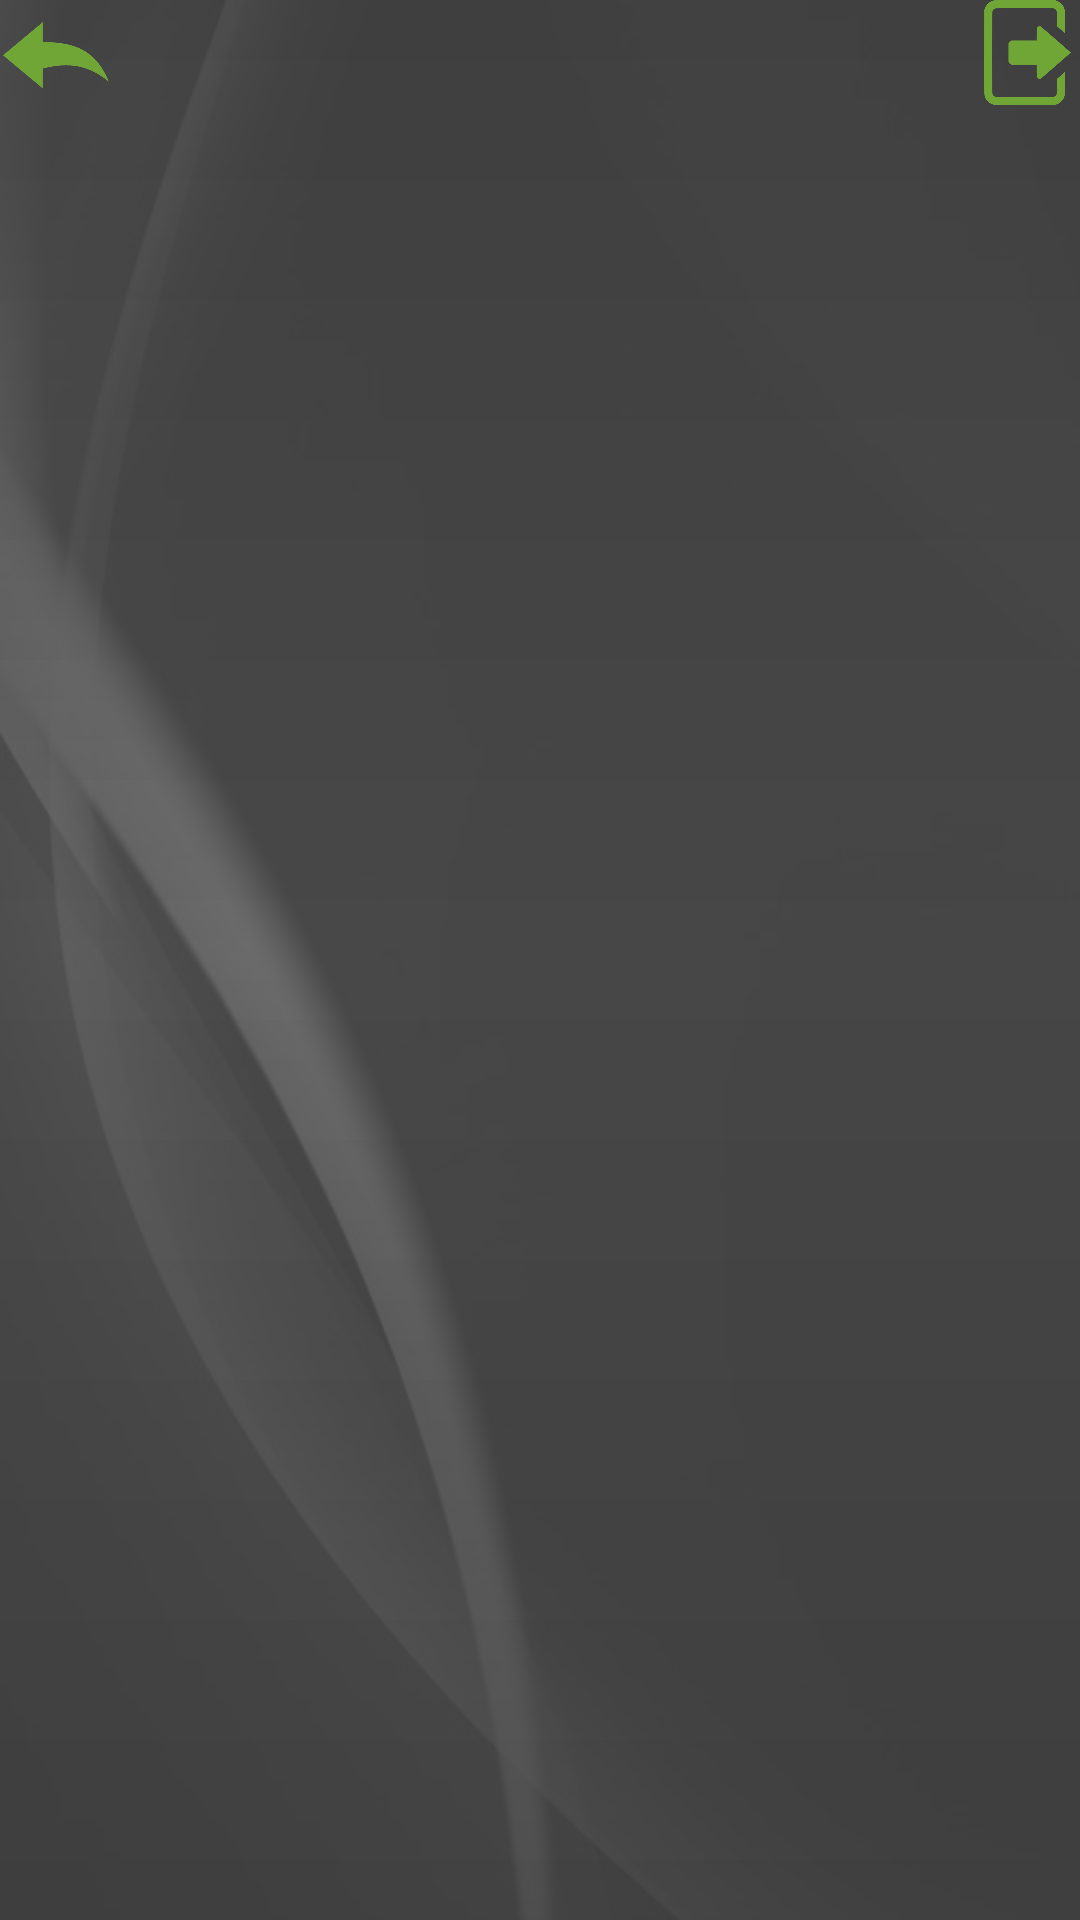

The Android layout XML behind this screen, and the referenced resources:
<!-- AndroidManifest.xml: application theme AppTheme -->
<!-- res/layout/activity_candidate_list.xml -->
<?xml version="1.0" encoding="utf-8"?>
<android.support.v4.widget.DrawerLayout xmlns:android="http://schemas.android.com/apk/res/android"
    xmlns:app="http://schemas.android.com/apk/res-auto"
    xmlns:tools="http://schemas.android.com/tools"
    android:id="@+id/drawer_layout"
    android:layout_width="match_parent"
    android:layout_height="match_parent"
    android:fitsSystemWindows="true"
    android:layoutDirection="ltr"
    tools:context="com.project.katri.votingsce.CandidateList">

    <include layout="@layout/include_list_viewpager"/>

    <LinearLayout
        android:layout_width="match_parent"
        android:layout_height="27dp"
        android:orientation="horizontal"
        app:layout_constraintBottom_toBottomOf="parent"
        app:layout_constraintEnd_toEndOf="parent"
        app:layout_constraintStart_toStartOf="parent">

        <LinearLayout
            android:layout_width="0dp"
            android:layout_height="match_parent"
            android:layout_marginLeft="0dp"
            android:gravity="left"
            android:orientation="vertical"
            android:paddingLeft="0dp"
            android:layout_weight="0.50">

            <ImageView
                android:layout_width="37dp"
                android:layout_height="37dp"
                android:layout_marginTop="0dp"
                android:clickable="true"
                android:onClick="onBackClick"
                app:layout_constraintEnd_toEndOf="parent"
                app:layout_constraintStart_toStartOf="parent"
                app:layout_constraintTop_toTopOf="parent"
                app:srcCompat="@drawable/scearrow" />
        </LinearLayout>

        <LinearLayout
            android:layout_width="0dp"
            android:layout_height="match_parent"
            android:layout_marginRight="0dp"
            android:gravity="right"
            android:orientation="vertical"
            android:paddingRight="0dp"
            android:layout_weight="0.50">

            <ImageView
                android:layout_width="35dp"
                android:layout_height="35dp"
                android:layout_marginTop="0dp"
                android:clickable="true"
                android:onClick="LogOff"
                app:layout_constraintEnd_toEndOf="parent"
                app:layout_constraintStart_toStartOf="parent"
                app:layout_constraintTop_toTopOf="parent"
                app:srcCompat="@drawable/scelogout" />
        </LinearLayout>

    </LinearLayout>

</android.support.v4.widget.DrawerLayout>
<!-- res/layout/include_list_viewpager.xml (included above) -->
<?xml version="1.0" encoding="utf-8"?>
<android.support.design.widget.CoordinatorLayout xmlns:android="http://schemas.android.com/apk/res/android"
    xmlns:app="http://schemas.android.com/apk/res-auto"
    android:id="@+id/main_content"
    android:layout_width="match_parent"
    android:layout_height="match_parent"
    android:background="@drawable/bckv">

    <android.support.v4.view.ViewPager
        android:id="@+id/viewpager"
        android:layout_width="match_parent"
        android:layout_height="match_parent"
        app:layout_behavior="@string/appbar_scrolling_view_behavior"
        android:alpha="0.9"
        android:background="@drawable/new_login_gradients"/>

    <android.support.design.widget.FloatingActionButton
        android:id="@+id/fab"
        android:layout_width="wrap_content"
        android:layout_height="wrap_content"
        android:layout_gravity="end|bottom"
        android:layout_margin="@dimen/fab_margin"
        app:backgroundTint="@color/green"
        app:srcCompat="@drawable/menu"
        android:visibility="invisible"/>

</android.support.design.widget.CoordinatorLayout>
<!-- resources referenced by this layout -->
<resources>
  <color name="green">#FF6FA636</color>
  <dimen name="fab_margin">16dp</dimen>
  <!-- drawable bckv: jpg bitmap (drawable, 50685 bytes) -->
  <!-- drawable menu (drawable) -->
  <vector xmlns:android="http://schemas.android.com/apk/res/android"
          android:width="24dp"
          android:height="24dp"
          android:viewportWidth="24.0"
          android:viewportHeight="24.0">
      <path
          android:fillColor="@color/white"
          android:pathData="M10,20h4L14,4h-4v16zM4,20h4v-8L4,12v8zM16,9v11h4L20,9h-4z"/>
  </vector>
  <!-- drawable new_login_gradients (drawable) -->
  <?xml version="1.0" encoding="utf-8"?>
  <shape xmlns:android="http://schemas.android.com/apk/res/android">
      <gradient
          android:endColor="#454545"
          android:centerColor="#e7555555"
          android:startColor="#454545"
          android:angle="90"
          />
      <padding android:left="7dp"
          android:top="7dp"
          android:right="7dp"
          android:bottom="7dp"/>
  
  </shape>
  <!-- drawable scearrow: png bitmap (drawable, 22703 bytes) -->
  <!-- drawable scelogout: png bitmap (drawable, 10638 bytes) -->
  <style name="AppTheme" parent="Theme.AppCompat.Light.NoActionBar">
          
          <item name="colorPrimary">@color/colorPrimary</item>
          <item name="colorPrimaryDark">@color/colorPrimaryDark</item>
          <item name="colorAccent">@color/colorAccent</item>
      </style>
  <color name="white">#e4e5e7</color>
  <color name="colorPrimary">#3F51B5</color>
  <color name="colorPrimaryDark">#303F9F</color>
  <color name="colorAccent">#FF4081</color>
</resources>
